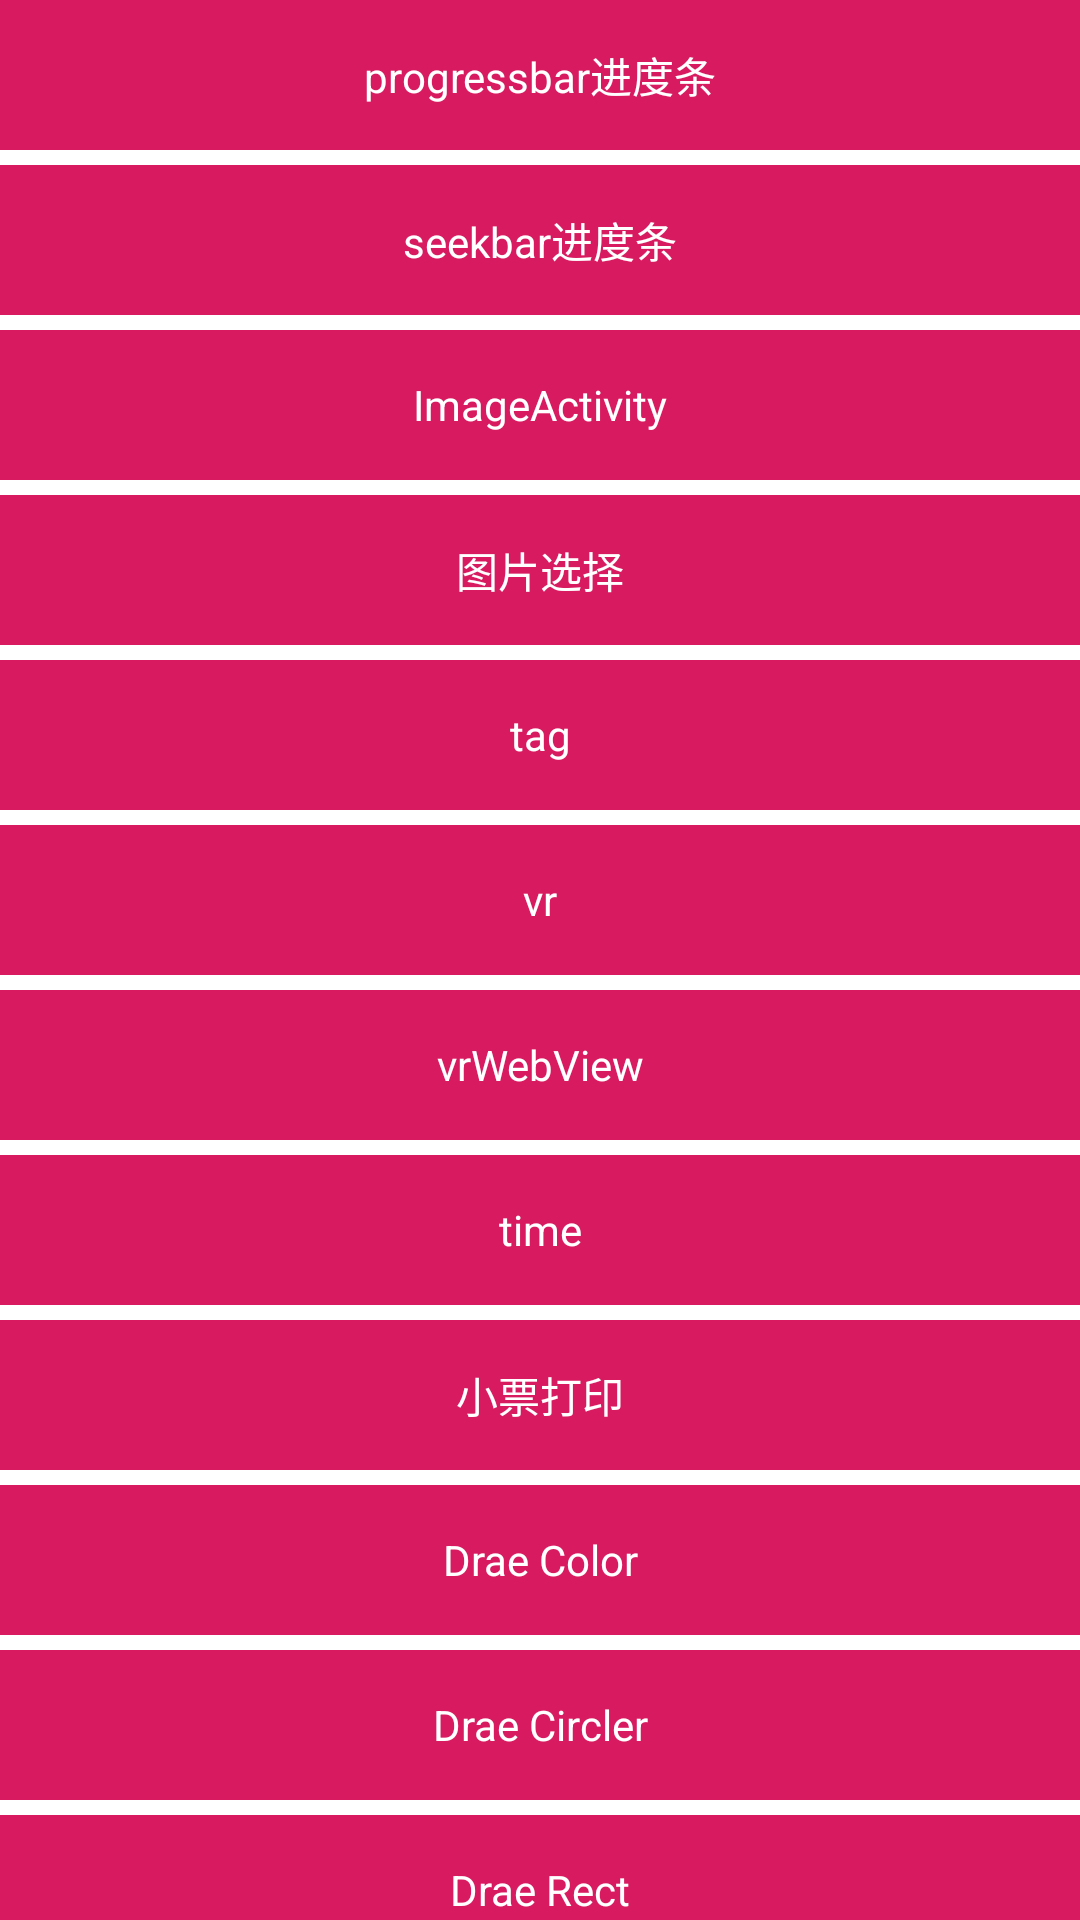

Layout XML and referenced resources for this Android screen:
<!-- AndroidManifest.xml: application theme AppTheme -->
<!-- res/layout/activity_main.xml -->
<?xml version="1.0" encoding="utf-8"?>
<android.support.v4.widget.NestedScrollView
        xmlns:android="http://schemas.android.com/apk/res/android"
        xmlns:tools="http://schemas.android.com/tools"
        xmlns:app="http://schemas.android.com/apk/res-auto"
        android:layout_width="match_parent"
        android:layout_height="match_parent"
        android:background="#ffffff"
        tools:context=".MainActivity">


    <LinearLayout android:layout_width="match_parent"
                  android:orientation="vertical"
                  android:layout_height="wrap_content">

        <TextView
                android:id="@+id/progressbar"
                android:layout_width="match_parent"
                android:gravity="center"
                android:background="@color/colorAccent"
                android:layout_height="50dp"
                android:textColor="#ffffff"
                android:text="progressbar进度条"/>

        <TextView
                android:id="@+id/seekbar"
                android:layout_width="match_parent"
                android:gravity="center"
                android:layout_marginTop="5dp"
                android:background="@color/colorAccent"
                android:layout_height="50dp"
                android:textColor="#ffffff"
                android:text="seekbar进度条"/>

        <TextView android:id="@+id/img"
                  android:layout_width="match_parent"
                  android:layout_height="50dp"
                  android:layout_marginTop="5dp"
                  android:background="@color/colorAccent"
                  android:text="ImageActivity"
                  android:textColor="#ffffff"
                  android:gravity="center"/>


        <TextView android:id="@+id/imgselect"
                  android:layout_width="match_parent"
                  android:layout_height="50dp"
                  android:layout_marginTop="5dp"
                  android:background="@color/colorAccent"
                  android:text="图片选择"
                  android:textColor="#ffffff"
                  android:gravity="center"/>


        <TextView android:id="@+id/tag"
                  android:layout_width="match_parent"
                  android:layout_height="50dp"
                  android:layout_marginTop="5dp"
                  android:background="@color/colorAccent"
                  android:text="tag"
                  android:textColor="#ffffff"
                  android:gravity="center"/>

        <TextView android:id="@+id/vr"
                  android:layout_width="match_parent"
                  android:layout_height="50dp"
                  android:layout_marginTop="5dp"
                  android:background="@color/colorAccent"
                  android:text="vr"
                  android:textColor="#ffffff"
                  android:gravity="center"/>

        <TextView android:id="@+id/vr_webview"
                  android:layout_width="match_parent"
                  android:layout_height="50dp"
                  android:layout_marginTop="5dp"
                  android:background="@color/colorAccent"
                  android:text="vrWebView"
                  android:textColor="#ffffff"
                  android:gravity="center"/>


        <TextView android:id="@+id/time"
                  android:layout_width="match_parent"
                  android:layout_height="50dp"
                  android:layout_marginTop="5dp"
                  android:background="@color/colorAccent"
                  android:text="time"
                  android:textColor="#ffffff"
                  android:gravity="center"/>


        <TextView android:id="@+id/outticket"
                  android:layout_width="match_parent"
                  android:layout_height="50dp"
                  android:layout_marginTop="5dp"
                  android:background="@color/colorAccent"
                  android:text="小票打印"
                  android:textColor="#ffffff"
                  android:gravity="center"/>

        <TextView android:id="@+id/drawcolor"
                  android:layout_width="match_parent"
                  android:layout_height="50dp"
                  android:layout_marginTop="5dp"
                  android:background="@color/colorAccent"
                  android:text="Drae Color"
                  android:textColor="#ffffff"
                  android:gravity="center"/>

        <TextView android:id="@+id/drawcircle"
                  android:layout_width="match_parent"
                  android:layout_height="50dp"
                  android:layout_marginTop="5dp"
                  android:background="@color/colorAccent"
                  android:text="Drae Circler"
                  android:textColor="#ffffff"
                  android:gravity="center"/>

        <TextView android:id="@+id/drawrect"
                  android:layout_width="match_parent"
                  android:layout_height="50dp"
                  android:layout_marginTop="5dp"
                  android:background="@color/colorAccent"
                  android:text="Drae Rect"
                  android:textColor="#ffffff"
                  android:gravity="center"/>

        <TextView android:id="@+id/drawpoint"
                  android:layout_width="match_parent"
                  android:layout_height="50dp"
                  android:layout_marginTop="5dp"
                  android:background="@color/colorAccent"
                  android:text="Drae Point"
                  android:textColor="#ffffff"
                  android:gravity="center"/>

        <TextView android:id="@+id/drawview2"
                  android:layout_width="match_parent"
                  android:layout_height="50dp"
                  android:layout_marginTop="5dp"
                  android:background="@color/colorAccent"
                  android:text="draw view"
                  android:textColor="#ffffff"
                  android:gravity="center"/>

        <TextView android:id="@+id/hencodeview"
                  android:layout_width="match_parent"
                  android:layout_height="50dp"
                  android:layout_marginTop="5dp"
                  android:background="@color/colorAccent"
                  android:text="view practice"
                  android:textColor="#ffffff"
                  android:gravity="center"/>

        <TextView android:id="@+id/RecyclerItem"
                  android:layout_width="match_parent"
                  android:layout_height="50dp"
                  android:layout_marginTop="5dp"
                  android:background="@color/colorAccent"
                  android:text="RecyclerViewKt"
                  android:textColor="#ffffff"
                  android:gravity="center"/>


        <TextView android:id="@+id/DemoItem"
                  android:layout_width="match_parent"
                  android:layout_height="50dp"
                  android:layout_marginTop="5dp"
                  android:background="@color/colorAccent"
                  android:text="DemoItem"
                  android:textColor="#ffffff"
                  android:gravity="center"/>

    </LinearLayout>
</android.support.v4.widget.NestedScrollView>
<!-- resources referenced by this layout -->
<resources>
  <color name="colorAccent">#D81B60</color>
  <style name="AppTheme" parent="Theme.AppCompat.Light.DarkActionBar">
          
          <item name="colorPrimary">@color/colorPrimary</item>
          <item name="colorPrimaryDark">@color/colorPrimaryDark</item>
          <item name="colorAccent">@color/colorAccent</item>
      </style>
  <color name="colorPrimary">#008577</color>
  <color name="colorPrimaryDark">#00574B</color>
</resources>
